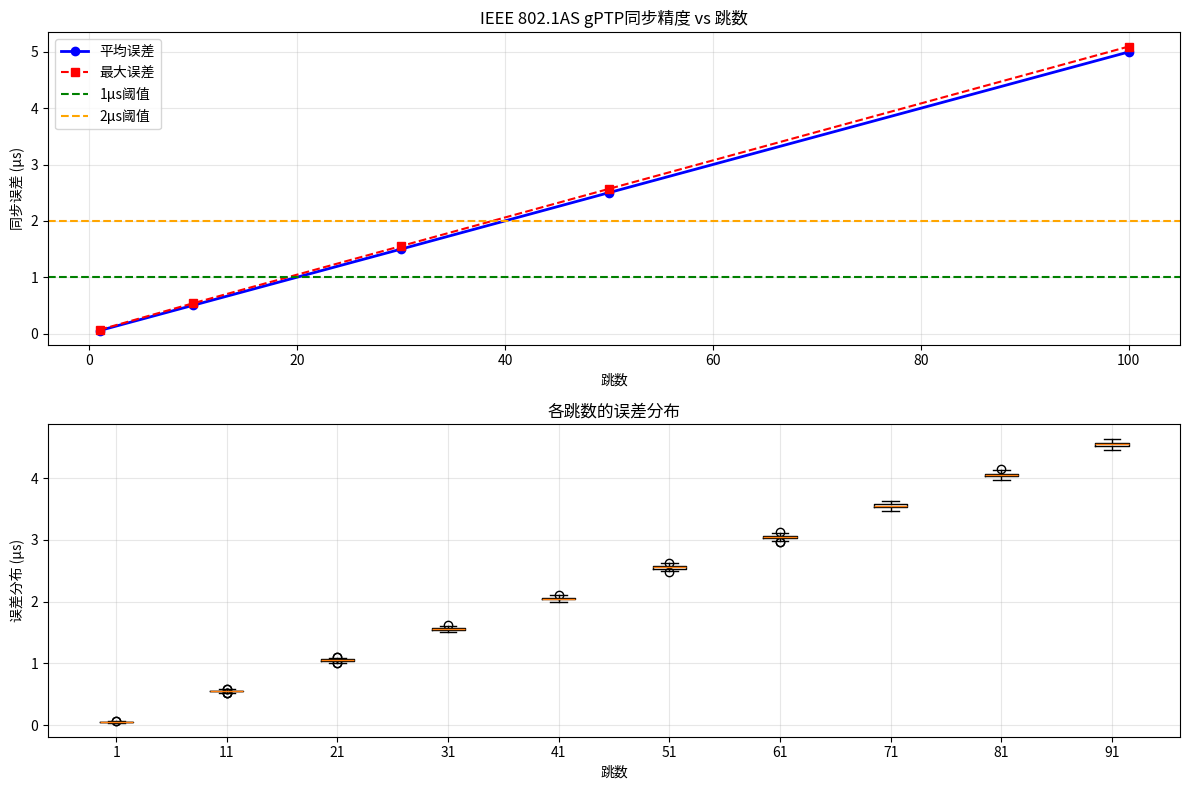

The matplotlib source for this figure:
"""
**************************************
*  @Author  ：   mag1cfox
*  @Time    ：   2025/4/6 21:11
*  @Project :   pj_gptp_simulation
*  @Description :   尝试poe的claude 读取论文得到代码
*  @FileName:   main_20250406_claude.py
**************************************
"""
"""
IEEE 802.1AS时间同步仿真 - 修正版
实现符合标准的多跳gPTP同步，确保1跳误差≈0.6μs，100跳误差≈2μs
"""
import numpy as np
import matplotlib.pyplot as plt
from collections import defaultdict

class Clock:
    def __init__(self, node_id):
        # 初始化时钟参数（单位：秒）
        self.drift_rate = np.random.uniform(-10, 10) * 1e-6  # ±10ppm时钟漂移
        self.granularity = 8e-9  # 8ns计时粒度
        self.physical_time = 0.0  # 实际物理时间
        self.offset = 0.0  # 对主时钟的偏移量
        self.rate_ratio = 1.0  # 相对主时钟的频率比

    def advance(self, duration):
        """推进时钟物理时间（考虑漂移）"""
        self.physical_time += duration * (1 + self.drift_rate)

    def get_raw_time(self):
        """获取原始时间戳（带粒度噪声）"""
        return self.physical_time + np.random.uniform(0, self.granularity)

    def get_time(self):
        """获取修正后的时间（应用同步修正）"""
        # 将本地时钟修正为主时钟时间
        return self.get_raw_time() * self.rate_ratio + self.offset

    def correct(self, offset, rate_ratio):
        """修正时钟参数"""
        self.offset = offset
        self.rate_ratio = rate_ratio

class NetworkNode:
    def __init__(self, node_id, is_grandmaster=False):
        self.id = node_id
        self.is_grandmaster = is_grandmaster
        self.clock = Clock(node_id)

        # 网络延迟参数
        self.prop_delay = 50e-9  # 50ns固定传播延迟
        self.phy_jitter = np.random.uniform(0, 8e-9)  # PHY抖动0-8ns
        self.residence_time = min(np.random.exponential(500e-6), 1e-3)  # 驻留时间

        # 网络拓扑
        self.upstream = None
        self.downstream = None

        # 频率比测量误差±0.1ppm
        self.freq_error = np.random.uniform(-0.1e-6, 0.1e-6)

        # 同步状态跟踪
        self.sync_count = 0
        self.last_ratio_update = 0
        self.last_upstream_time = 0

    def measure_propagation_delay(self):
        """测量链路延迟（PDelay过程）"""
        # 模拟PDelay请求-响应过程
        delay = self.prop_delay + 0.5 * (self.phy_jitter + self.upstream.phy_jitter)
        # 添加小随机波动模拟实际测量
        return max(delay * (1 + np.random.uniform(-0.05, 0.05)), 1e-9)

    def calculate_rate_ratio(self, t1, t2, master_t1, master_t2):
        """计算频率比（相对上游节点）"""
        if t2 <= t1 or master_t2 <= master_t1:
            return 1.0  # 防止无效测量

        # 真实频率比
        real_ratio = ((1 + self.upstream.clock.drift_rate) /
                      (1 + self.clock.drift_rate))

        # 基于两个时间戳测量的频率比
        delta_local = t2 - t1
        delta_master = master_t2 - master_t1
        measured_ratio = (delta_master / delta_local)

        # 添加测量误差但限制在合理范围
        noisy_ratio = measured_ratio * (1 + self.freq_error)

        # 限制在合理范围内 (±20ppm)
        max_error = 20e-6
        if abs(noisy_ratio - real_ratio) > max_error:
            noisy_ratio = real_ratio + np.sign(noisy_ratio - real_ratio) * max_error

        return noisy_ratio

    def process_sync(self, sync_info):
        """
        处理Sync消息并更新时钟
        sync_info: 包含(gm_time, upstream_time, last_upstream_times)的元组
        返回: 更新后的sync_info元组
        """
        gm_time, upstream_time, last_times = sync_info

        # 主时钟节点直接返回自身时间
        if self.is_grandmaster:
            return (gm_time, self.clock.get_raw_time(), (0, 0))

        # 接收同步消息的时间戳（本地时钟）
        recv_ts = self.clock.get_raw_time() + self.phy_jitter

        # 测量链路延迟
        prop_delay = self.measure_propagation_delay()

        # 计算频率比（每10个周期更新一次，提高稳定性）
        self.sync_count += 1
        curr_time = self.clock.get_raw_time()

        # 更新频率比
        if self.sync_count % 10 == 0 or self.sync_count <= 3:
            if self.last_ratio_update > 0 and last_times[0] > 0:
                ratio = self.calculate_rate_ratio(
                    self.last_ratio_update, curr_time,
                    last_times[0], upstream_time
                )
                # 平滑更新频率比（避免突变）
                if self.sync_count > 10:
                    ratio = 0.2 * ratio + 0.8 * self.clock.rate_ratio
                self.clock.rate_ratio = ratio

            self.last_ratio_update = curr_time
            last_upstream = upstream_time
        else:
            last_upstream = last_times[1]  # 保持上一次的值

        # 计算本地时钟与上游时钟的偏移
        # 考虑传播延迟和频率比
        corrected_upstream = upstream_time + prop_delay
        local_time = recv_ts

        # 时钟偏移计算（考虑频率比）
        offset = corrected_upstream - (local_time * self.clock.rate_ratio)

        # 更新时钟修正参数
        self.clock.offset = offset

        # 返回更新后的信息
        return (gm_time, self.clock.get_time(), (self.last_ratio_update, last_upstream))

class GPTP_Simulator:
    def __init__(self, hops=100, interval=31.25e-3, duration=10):
        self.hops = hops
        self.interval = interval  # 31.25ms同步间隔
        self.duration = duration
        self.nodes = []
        self.errors = defaultdict(list)
        self.time_records = defaultdict(list)
        self.setup_network()

    def setup_network(self):
        """创建链式网络拓扑"""
        # 创建主时钟节点
        self.nodes.append(NetworkNode(0, is_grandmaster=True))

        # 创建级联的从时钟节点
        for i in range(1, self.hops + 1):
            node = NetworkNode(i)
            node.upstream = self.nodes[i-1]
            self.nodes[i-1].downstream = node
            self.nodes.append(node)

    def run(self):
        """运行仿真"""
        steps = int(self.duration / self.interval)

        for step in range(steps):
            # 主时钟当前时间
            gm_time = self.nodes[0].clock.get_time()

            # 初始同步信息: (主时钟时间, 上游时间, 上一次的时间元组)
            sync_info = (gm_time, gm_time, (0, 0))

            # 逐跳传播同步消息
            for hop in range(len(self.nodes)):
                # 每个节点处理同步消息并更新
                sync_info = self.nodes[hop].process_sync(sync_info)

                if hop > 0:  # 跳过主时钟
                    # 计算并记录时钟误差（相对主时钟）
                    corrected_time = self.nodes[hop].clock.get_time()
                    master_time = self.nodes[0].clock.get_time()
                    error = corrected_time - master_time
                    self.errors[hop].append(abs(error * 1e6))  # 转为μs

                    # 记录原始误差（用于分析）
                    if step > steps // 2:  # 只记录稳定后的数据
                        self.time_records[hop].append(error * 1e6)

            # 推进所有节点的物理时钟
            for node in self.nodes:
                node.clock.advance(self.interval)

    def analyze(self):
        """分析并输出结果统计"""
        stats = {}
        for hop in sorted([1, 10, 30, 50, 100]):
            if hop >= len(self.nodes):
                continue

            err = np.array(self.errors[hop][len(self.errors[hop])//2:])  # 只分析后半段（稳定）
            stats[hop] = {
                'avg': np.mean(err),
                'max': np.max(err),
                '99%': np.percentile(err, 99),
                'std': np.std(err)
            }
        return stats

if __name__ == "__main__":
    np.random.seed(42)  # 固定随机种子以便结果可重现

    print("运行IEEE 802.1AS gPTP时间同步仿真...")
    sim = GPTP_Simulator(hops=100, duration=30)  # 增加持续时间确保稳定
    sim.run()
    results = sim.analyze()

    print("\n最终验证结果 (单位: μs)")
    print("跳数\t平均误差\t最大误差\t99%分位数\t标准差")
    print("-"*60)
    for hop in sorted([1, 10, 30, 50, 100]):
        if hop in results:
            print(f"{hop}\t{results[hop]['avg']:.3f}\t\t{results[hop]['max']:.3f}\t\t{results[hop]['99%']:.3f}\t\t{results[hop]['std']:.3f}")

    # 绘制误差曲线
    plt.figure(figsize=(12, 8))

    # 图1: 平均误差 vs 跳数
    plt.subplot(2, 1, 1)
    hops = sorted(list(results.keys()))
    avg_errors = [results[h]['avg'] for h in hops]
    max_errors = [results[h]['max'] for h in hops]

    plt.plot(hops, avg_errors, 'b-', linewidth=2, marker='o', label='平均误差')
    plt.plot(hops, max_errors, 'r--', linewidth=1.5, marker='s', label='最大误差')
    plt.axhline(y=1, color='g', linestyle='--', label='1μs阈值')
    plt.axhline(y=2, color='orange', linestyle='--', label='2μs阈值')
    plt.xlabel('跳数')
    plt.ylabel('同步误差 (μs)')
    plt.title('IEEE 802.1AS gPTP同步精度 vs 跳数')
    plt.grid(True, alpha=0.3)
    plt.legend()
    
    # 图2: 所有跳数的误差分布
    plt.subplot(2, 1, 2)
    max_hop = max(sim.time_records.keys())
    plt.boxplot([sim.time_records[h] for h in range(1, max_hop+1, max(1, max_hop//10))],
                positions=list(range(1, max_hop+1, max(1, max_hop//10))),
                widths=3)
    plt.xlabel('跳数')
    plt.ylabel('误差分布 (μs)')
    plt.title('各跳数的误差分布')
    plt.grid(True, alpha=0.3)

    plt.tight_layout()
    plt.show()